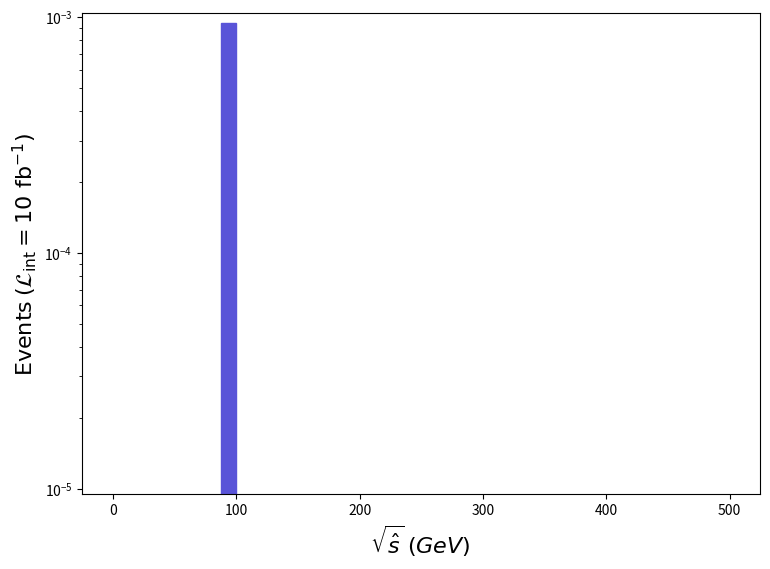

Generate this figure with matplotlib: (Note: this script raises an exception after producing the figure.)
def selection_2():

    # Library import
    import numpy
    import matplotlib
    import matplotlib.pyplot   as plt
    import matplotlib.gridspec as gridspec

    # Library version
    matplotlib_version = matplotlib.__version__
    numpy_version      = numpy.__version__

    # Histo binning
    xBinning = numpy.linspace(0.0,500.0,41,endpoint=True)

    # Creating data sequence: middle of each bin
    xData = numpy.array([6.25,18.75,31.25,43.75,56.25,68.75,81.25,93.75,106.25,118.75,131.25,143.75,156.25,168.75,181.25,193.75,206.25,218.75,231.25,243.75,256.25,268.75,281.25,293.75,306.25,318.75,331.25,343.75,356.25,368.75,381.25,393.75,406.25,418.75,431.25,443.75,456.25,468.75,481.25,493.75])

    # Creating weights for histo: y3_SQRTS_0
    y3_SQRTS_0_weights = numpy.array([0.0,0.0,0.0,0.0,0.0,0.0,0.0,0.0009468899999999999,0.0,0.0,0.0,0.0,0.0,0.0,0.0,0.0,0.0,0.0,0.0,0.0,0.0,0.0,0.0,0.0,0.0,0.0,0.0,0.0,0.0,0.0,0.0,0.0,0.0,0.0,0.0,0.0,0.0,0.0,0.0,0.0])

    # Creating a new Canvas
    fig   = plt.figure(figsize=(8.75,6.25),dpi=80)
    frame = gridspec.GridSpec(1,1)
    pad   = fig.add_subplot(frame[0])

    # Creating a new Stack
    pad.hist(x=xData, bins=xBinning, weights=y3_SQRTS_0_weights,\
             label="$run\_01$", histtype="stepfilled", rwidth=1.0,\
             color="#5954d8", edgecolor="#5954d8", linewidth=1, linestyle="solid",\
             bottom=None, cumulative=False, density=False, align="mid", orientation="vertical")


    # Axis
    plt.rc('text',usetex=False)
    plt.xlabel(r"$\sqrt{\hat{s}}$ $(GeV)$ ",\
               fontsize=16,color="black")
    plt.ylabel(r"$\mathrm{Events}$ $(\mathcal{L}_{\mathrm{int}} = 10\ \mathrm{fb}^{-1})$ ",\
               fontsize=16,color="black")

    # Boundary of y-axis
    ymax=(y3_SQRTS_0_weights).max()*1.1
    #ymin=0 # linear scale
    ymin=min([x for x in (y3_SQRTS_0_weights) if x])/100. # log scale
    plt.gca().set_ylim(ymin,ymax)

    # Log/Linear scale for X-axis
    plt.gca().set_xscale("linear")
    #plt.gca().set_xscale("log",nonpositive="clip")

    # Log/Linear scale for Y-axis
    #plt.gca().set_yscale("linear")
    plt.gca().set_yscale("log",nonpositive="clip")

    # Saving the image
    plt.savefig('../../HTML/MadAnalysis5job_0/selection_2.png')

# Running!
if __name__ == '__main__':
    selection_2()
